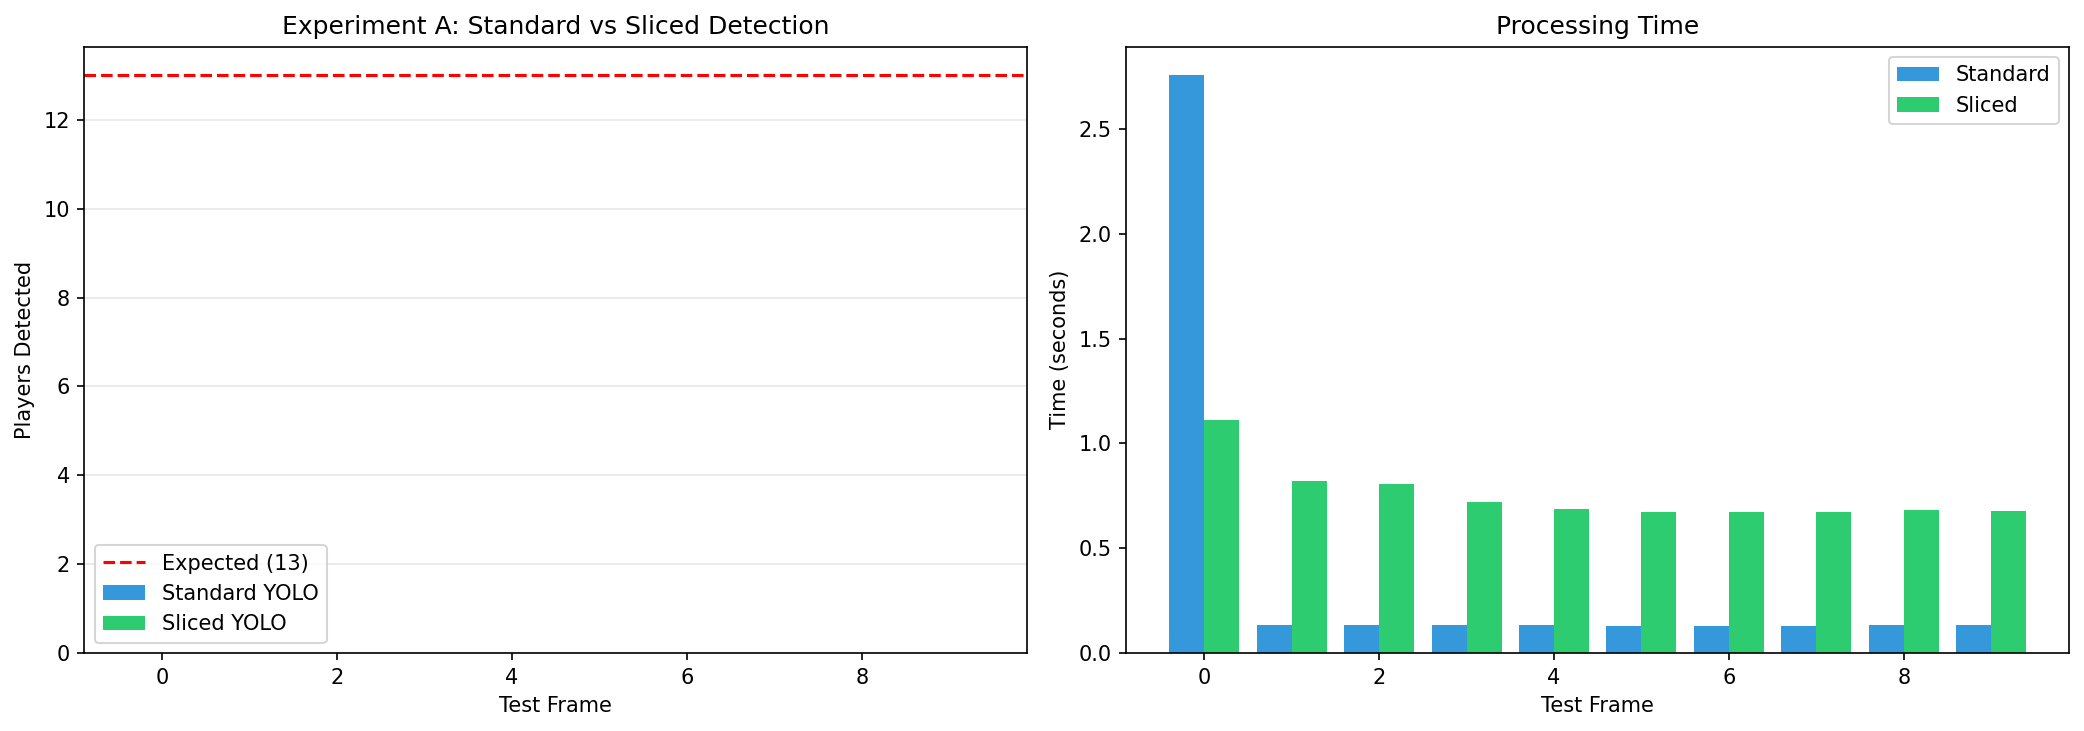

Data behind this chart, as committed beside it:
frame, standard, sliced, time_std, time_sl
0, 0, 0, 2.756, 1.111
22, 0, 0, 0.1349, 0.8185
44, 0, 0, 0.1349, 0.8057
66, 0, 0, 0.1358, 0.7207
88, 0, 0, 0.1317, 0.6891
110, 0, 0, 0.1315, 0.6746
132, 0, 0, 0.131, 0.6734
154, 0, 0, 0.1308, 0.6721
176, 0, 0, 0.1322, 0.6848
199, 0, 0, 0.1319, 0.6785
